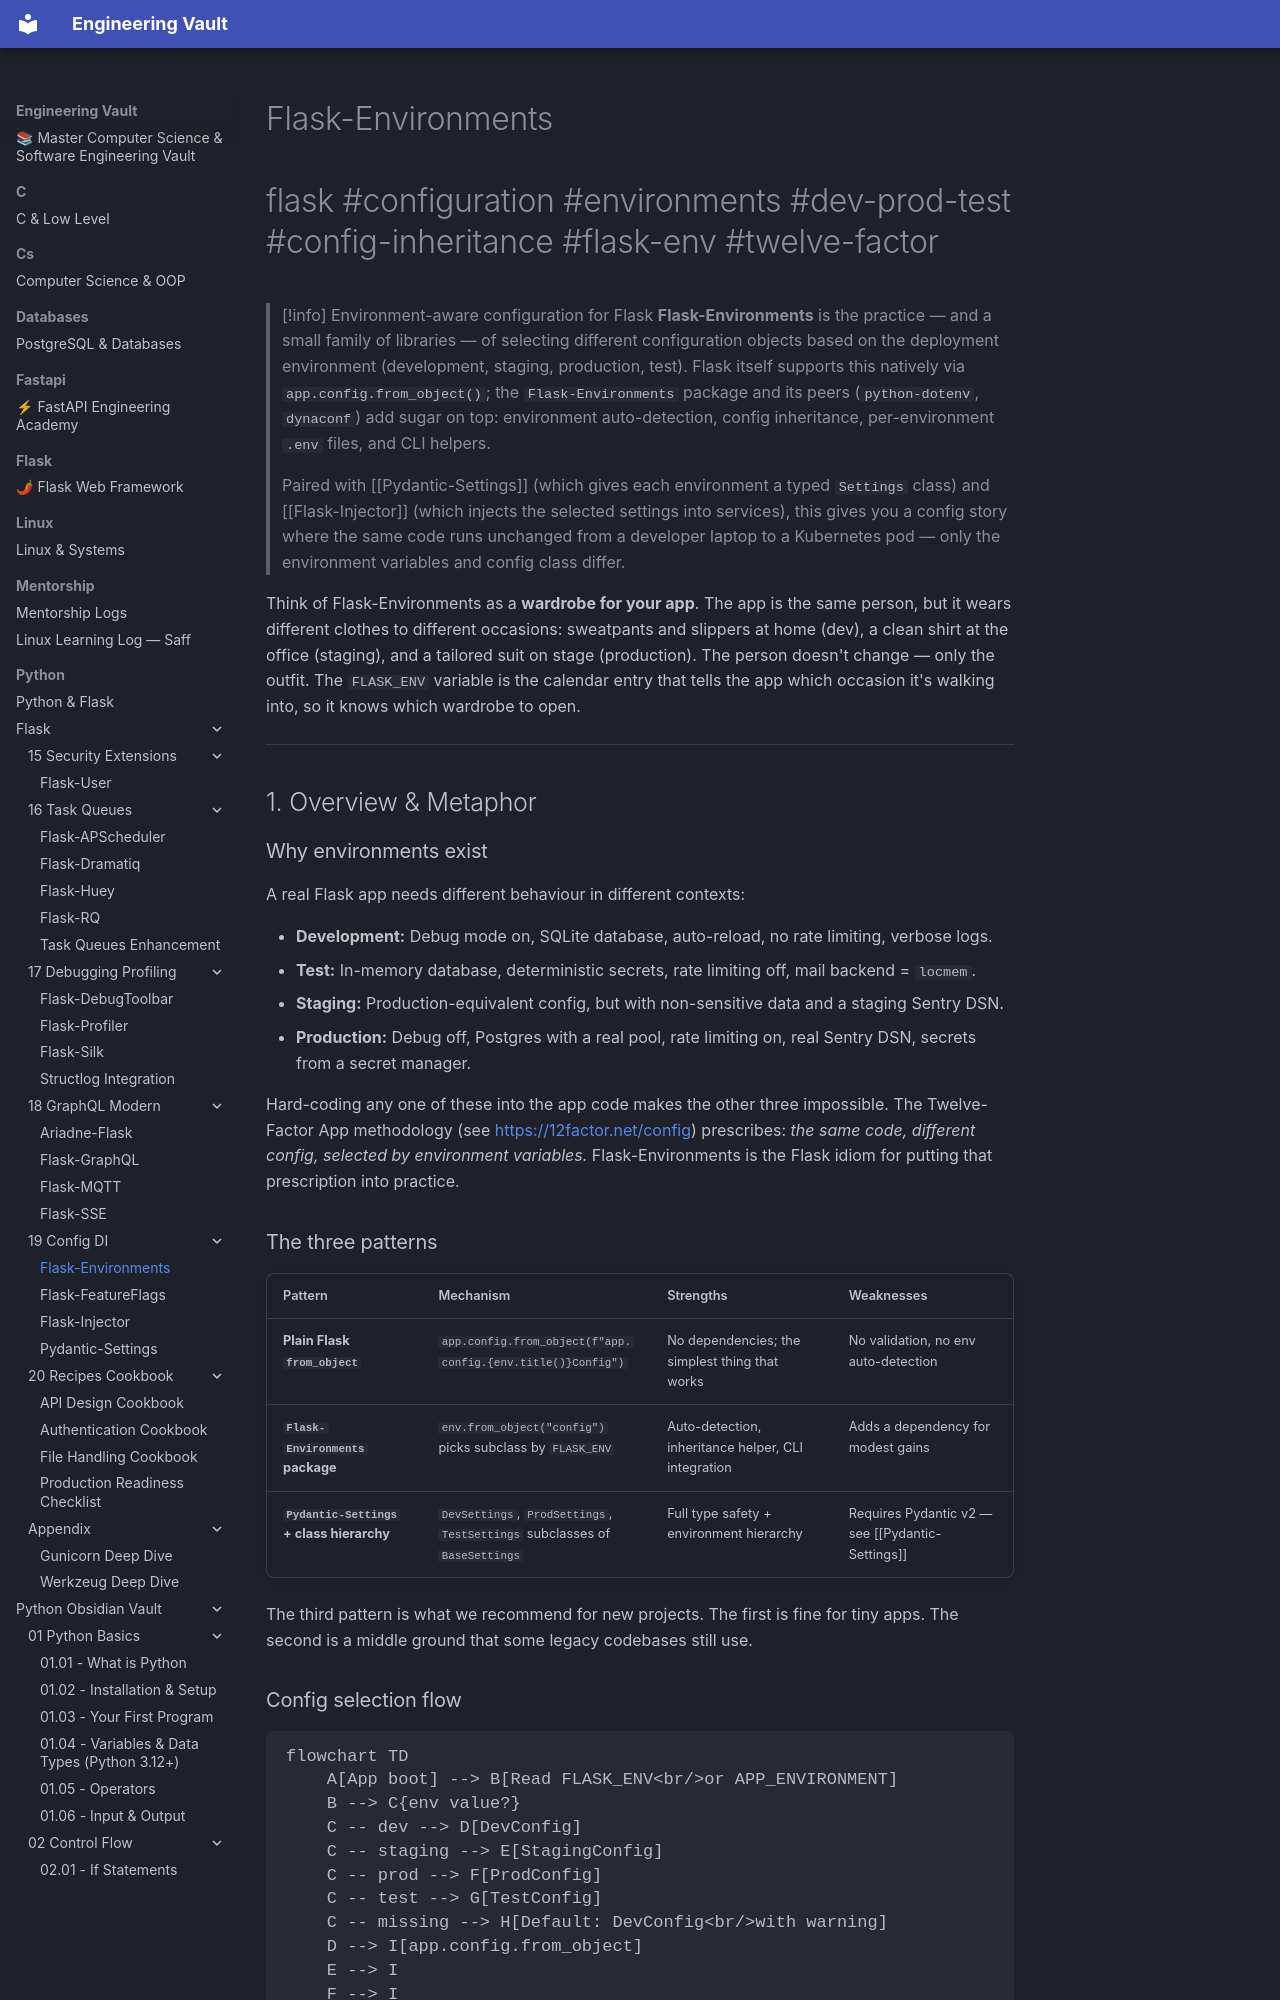

repository: Saff9/engineering-vault · page: python/Flask/19-Config-DI/Flask-Environments/index.html · generator: mkdocs

---
title: Flask-Environments
tags:
  - flask
  - configuration
  - environments
  - dev-prod-test
  - config-inheritance
  - flask-env
  - twelve-factor
aliases:
  - flask-environments
  - flask-env
  - flask-config
  - environment-classes
  - config-inheritance
related:
  - "[[Pydantic-Settings]]"
  - "[[Flask-Injector]]"
  - "[[Flask-FeatureFlags]]"
  - "[[Flask-SQLAlchemy]]"
  - "[[Flask-Caching]]"
created: 2024-01-15
updated: 2024-01-15
---

# Flask-Environments

#flask #configuration #environments #dev-prod-test #config-inheritance #flask-env #twelve-factor

> [!info] Environment-aware configuration for Flask
> **Flask-Environments** is the practice — and a small family of libraries — of selecting different configuration objects based on the deployment environment (development, staging, production, test). Flask itself supports this natively via `app.config.from_object()`; the `Flask-Environments` package and its peers (`python-dotenv`, `dynaconf`) add sugar on top: environment auto-detection, config inheritance, per-environment `.env` files, and CLI helpers.
>
> Paired with [[Pydantic-Settings]] (which gives each environment a typed `Settings` class) and [[Flask-Injector]] (which injects the selected settings into services), this gives you a config story where the same code runs unchanged from a developer laptop to a Kubernetes pod — only the environment variables and config class differ.

Think of Flask-Environments as a **wardrobe for your app**. The app is the same person, but it wears different clothes to different occasions: sweatpants and slippers at home (dev), a clean shirt at the office (staging), and a tailored suit on stage (production). The person doesn't change — only the outfit. The `FLASK_ENV` variable is the calendar entry that tells the app which occasion it's walking into, so it knows which wardrobe to open.

---

## 1. Overview & Metaphor

### Why environments exist

A real Flask app needs different behaviour in different contexts:

- **Development:** Debug mode on, SQLite database, auto-reload, no rate limiting, verbose logs.
- **Test:** In-memory database, deterministic secrets, rate limiting off, mail backend = `locmem`.
- **Staging:** Production-equivalent config, but with non-sensitive data and a staging Sentry DSN.
- **Production:** Debug off, Postgres with a real pool, rate limiting on, real Sentry DSN, secrets from a secret manager.

Hard-coding any one of these into the app code makes the other three impossible. The Twelve-Factor App methodology (see <https://12factor.net/config>) prescribes: *the same code, different config, selected by environment variables.* Flask-Environments is the Flask idiom for putting that prescription into practice.
